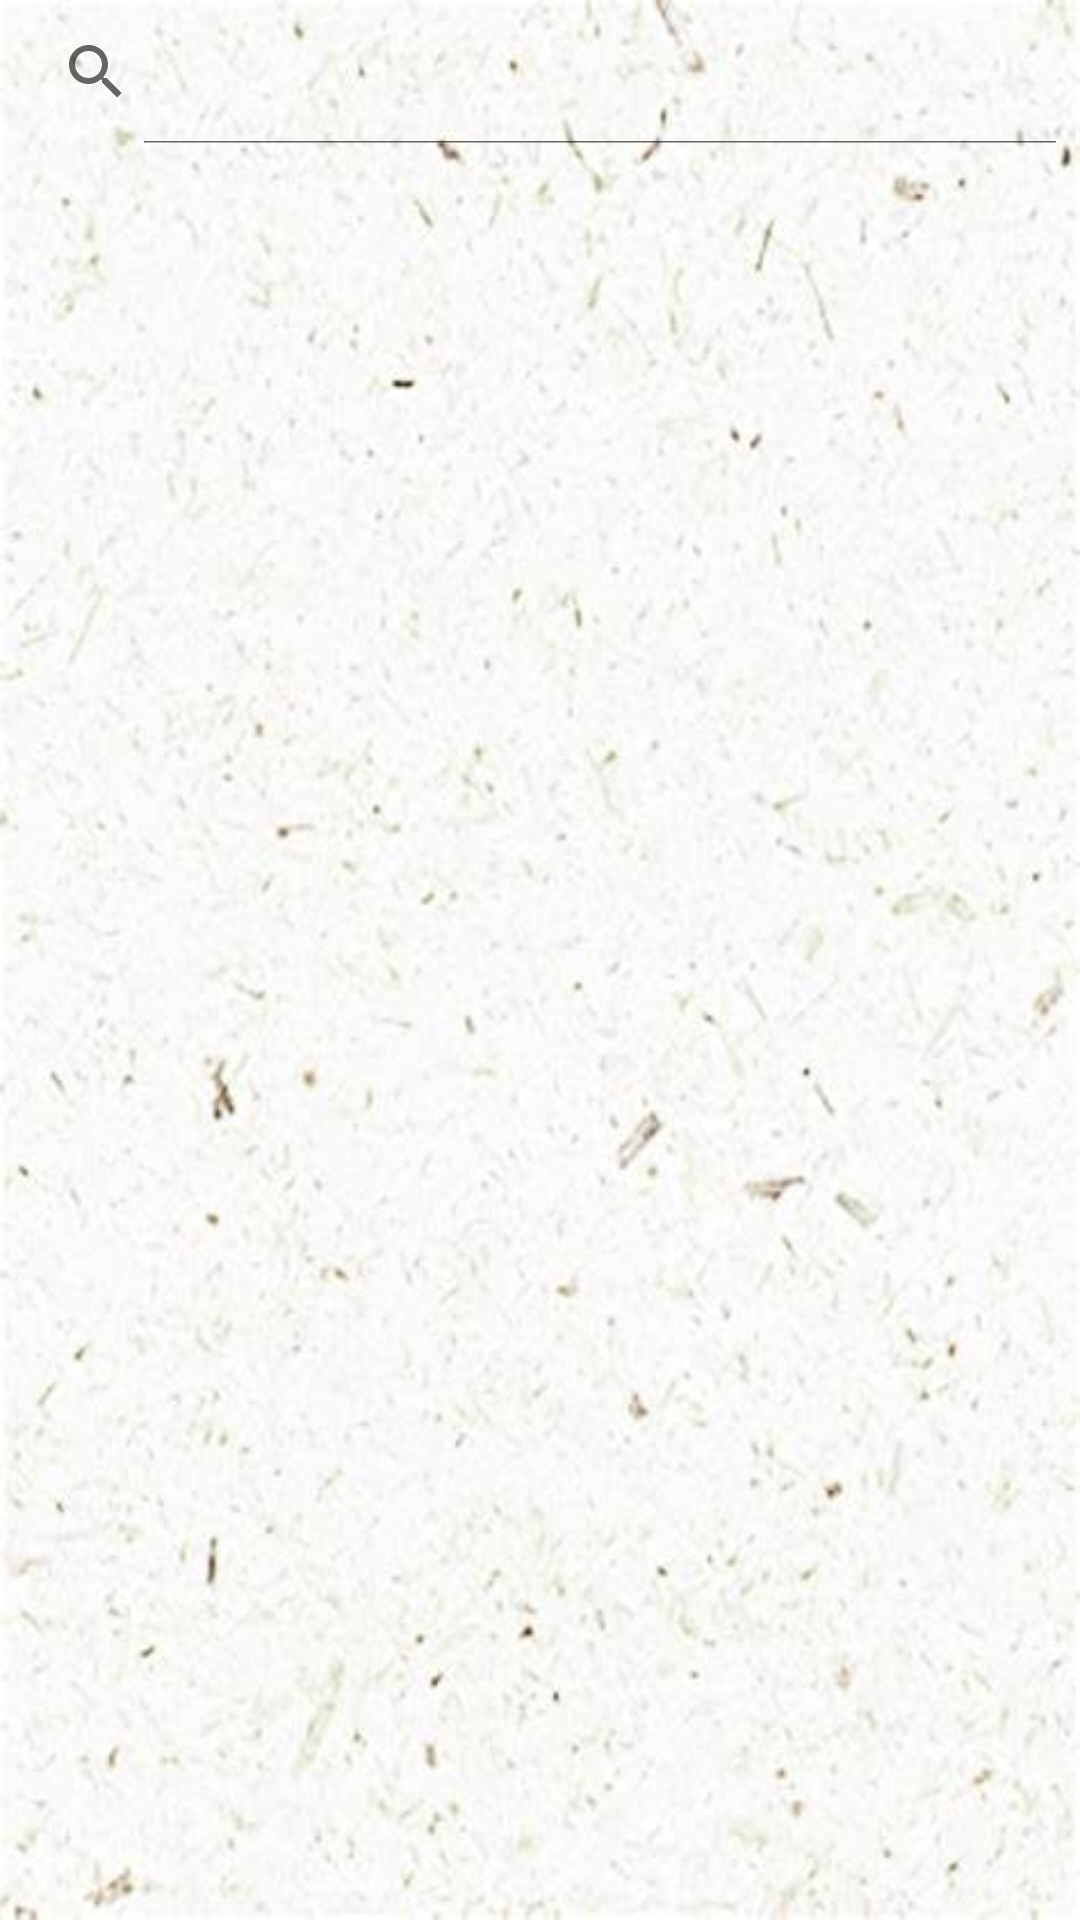

Android layout source for this screen:
<!-- AndroidManifest.xml: fallback theme Theme.MaterialComponents.DayNight.NoActionBar -->
<!-- res/layout/note_search.xml -->
<?xml version="1.0" encoding="utf-8"?>
<LinearLayout xmlns:android="http://schemas.android.com/apk/res/android"
    android:layout_width="match_parent"
    android:layout_height="match_parent"
    android:orientation="vertical"
    android:background="@drawable/background2">
    <SearchView
        android:id="@+id/search_view"
        android:layout_width="match_parent"
        android:layout_height="wrap_content"
        android:iconifiedByDefault="false"
        />
    <ListView
        android:id="@+id/list_view"
        android:layout_width="match_parent"
        android:layout_height="wrap_content"
        />
</LinearLayout>
<!-- resources referenced by this layout -->
<resources>
  <!-- drawable background2: jpg bitmap (drawable, 31093 bytes) -->
</resources>
